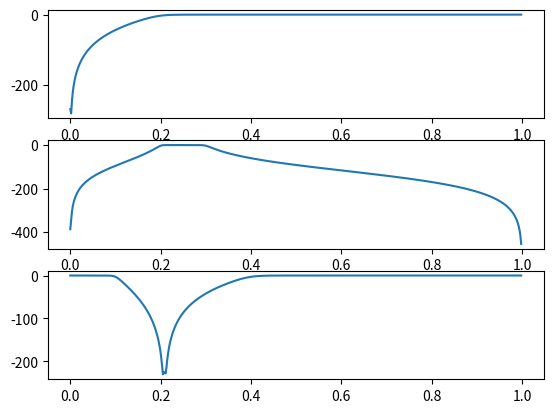

This chart was generated by the following Python code:
from scipy import signal
import matplotlib
from matplotlib import pyplot
import numpy

fig, (ax_hp, ax_bp, ax_bs) = pyplot.subplots(3, 1)
# HP
Pass_freq = 0.2
Pass_dB = 0.2
Stop_freq = 0.1
Stop_dB = 30
order, wn = signal.buttord(wp=Pass_freq, ws=Stop_freq, gpass=Pass_dB, gstop=Stop_dB)
[b, a] = signal.butter(N=order, Wn=Pass_freq, btype='highpass', output='ba')

[w, h] = signal.freqz(b, a)
w = w/numpy.pi
ax_hp.plot(w, 20*numpy.log10(numpy.abs(h)))

# BP
Pass_freqLow = 0.2
Pass_freqHigh = 0.3
Pass_dB = 0.2
Stop_freqLow = 0.1
Stop_freqHigh = 0.4
Stop_dB = 30
order, wn = signal.buttord(wp=Pass_freq, ws=Stop_freq, gpass=Pass_dB, gstop=Stop_dB)
[b, a] = signal.butter(N=order, Wn=[Pass_freqLow, Pass_freqHigh], btype='bandpass', output='ba')

[w, h] = signal.freqz(b, a)
w = w/numpy.pi
ax_bp.plot(w, 20*numpy.log10(numpy.abs(h)))

# BS
Pass_freqLow = 0.1
Pass_freqHigh = 0.4
Pass_dB = 0.2
Stop_freqLow = 0.2
Stop_freqHigh = 0.3
Stop_dB = 30 
order, wn = signal.buttord(wp=Pass_freq, ws=Stop_freq, gpass=Pass_dB, gstop=Stop_dB)
[b, a] = signal.butter(N=order, Wn=[Pass_freqLow, Pass_freqHigh], btype='bandstop', output='ba')

[w, h] = signal.freqz(b, a)
w = w/numpy.pi
ax_bs.plot(w, 20*numpy.log10(numpy.abs(h)))


pyplot.show()